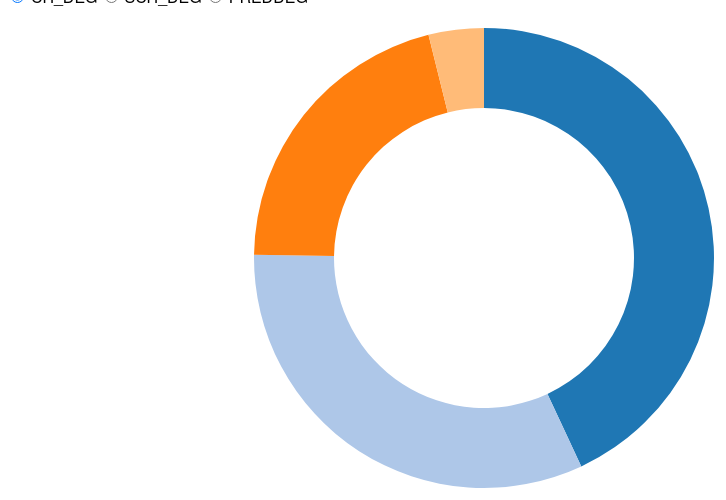
D3 v4 page, settled after 360 driven frames (6 s of simulated time); the page loaded 1 data file(s).



  var myDuration = 600;
  var firstTime = true;

  var width = 960,
  height = 500,
  radius = Math.min(width, height) / 2;

  var width = 960,
  height = 500,
  radius = Math.min(width, height) / 2;
  var color = d3.scaleOrdinal(d3.schemeCategory20);
  var pie = d3.pie()
  .value(function(d) { return d.count; })
  .sort(null);

  var arc = d3.arc()
  .innerRadius(radius - 100)
  .outerRadius(radius - 20);
  
  var div = d3.select("body").append("div")
    .attr("class", "tooltip")
    .style("opacity", 0);
  
  var svg = d3.select("body").append("svg")
  .attr("width", width)
  .attr("height", height)
  .append("g")
  .attr("transform", "translate(" + width / 2 + "," + height / 2 + ")");




  d3.tsv("data.tsv", type, function(error, data) {
    var regionsByFruit = d3.nest()
    .key(function(d) { return d.fruit; })
    .entries(data)
    .reverse();

    var label = d3.select("form").selectAll("label")
    .data(regionsByFruit)
    .enter().append("label");

    label.append("input")
    .attr("type", "radio")
    .attr("name", "fruit")
    .attr("value", function(d) { return d.key; })
    .on("change", change)
    .filter(function(d, i) { return !i; })
    .each(change)
    .property("checked", true);

    label.append("span")
    .text(function(d) { return d.key; });
    

    function change(region) {
      var path = svg.selectAll("path");
      var data0 = path.data(),
      data1 = pie(region.values);

      path = path.data(data1, key);

      path
      .transition()
      .duration(myDuration)
      .attrTween("d", arcTween)


      path
      .enter()
      .append("path")
      .each(function(d, i) {
        var narc = findNeighborArc(i, data0, data1, key) ;
        if(narc) {          
          this._current = narc;
          this._previous = narc;
        } else {          
          this._current = d;
        }
      }) 
      .attr("fill", function(d,i) { 
       return color(d.data.region)
     })
      .on("mouseover", function(d) {
       div.transition()
         .duration(200)
         .style("opacity", .9);
        console.log(d.data);
       div.html(d.data.fruit + "-" + d.data.region + "<br/>" + d.data.count)
         .style("left", (d3.event.pageX) + "px")
         .style("top", (d3.event.pageY) + "px");
       })
     .on("mouseout", function(d) {
       div.transition()
         .duration(500)
         .style("opacity", 0);
       })
      .transition()
      .duration(myDuration)
      .attrTween("d", arcTween)
      

      path
      .exit()
      .transition()
      .duration(myDuration)
      .attrTween("d", function(d, index) {

        var currentIndex = this._previous.data.region;
        var i = d3.interpolateObject(d,this._previous);
        return function(t) {
          return arc(i(t))
        }

      })
      .remove()


      firstTime = false;


    }
  });

  function key(d) {
    return d.data.region;
  }

  function type(d) {
    d.count = +d.count;
    return d;
  }

  function findNeighborArc(i, data0, data1, key) {
    var d;
    if(d = findPreceding(i, data0, data1, key)) {

      var obj = cloneObj(d)
      obj.startAngle = d.endAngle;
      return obj;

    } else if(d = findFollowing(i, data0, data1, key)) {

      var obj = cloneObj(d)
      obj.endAngle = d.startAngle;
      return obj;

    }

    return null


  }

// Find the element in data0 that joins the highest preceding element in data1.
function findPreceding(i, data0, data1, key) {
  var m = data0.length;
  while (--i >= 0) {
    var k = key(data1[i]);
    for (var j = 0; j < m; ++j) {
      if (key(data0[j]) === k) return data0[j];
    }
  }
}

// Find the element in data0 that joins the lowest following element in data1.
function findFollowing(i, data0, data1, key) {
  var n = data1.length, m = data0.length;
  while (++i < n) {
    var k = key(data1[i]);
    for (var j = 0; j < m; ++j) {
      if (key(data0[j]) === k) return data0[j];
    }
  }
}

function arcTween(d) {

  var i = d3.interpolate(this._current, d);

  this._current = i(0);

  return function(t) {
    return arc(i(t))
  }

}


function cloneObj(obj) {
  var o = {};
  for(var i in obj) {
    o[i] = obj[i];
  }
  return o;
}


### data: data.tsv
region	fruit	count
1	PREDDEG	3343
0	PREDDEG	443
3	PREDDEG	2102
2	PREDDEG	1523
4	PREDDEG	292
1	SCH_DEG	3316
3	SCH_DEG	2478
2	SCH_DEG	1610
0	SCH_DEG	299
1	CH_DEG	3316
3	CH_DEG	2478
2	CH_DEG	1610
0	CH_DEG	299